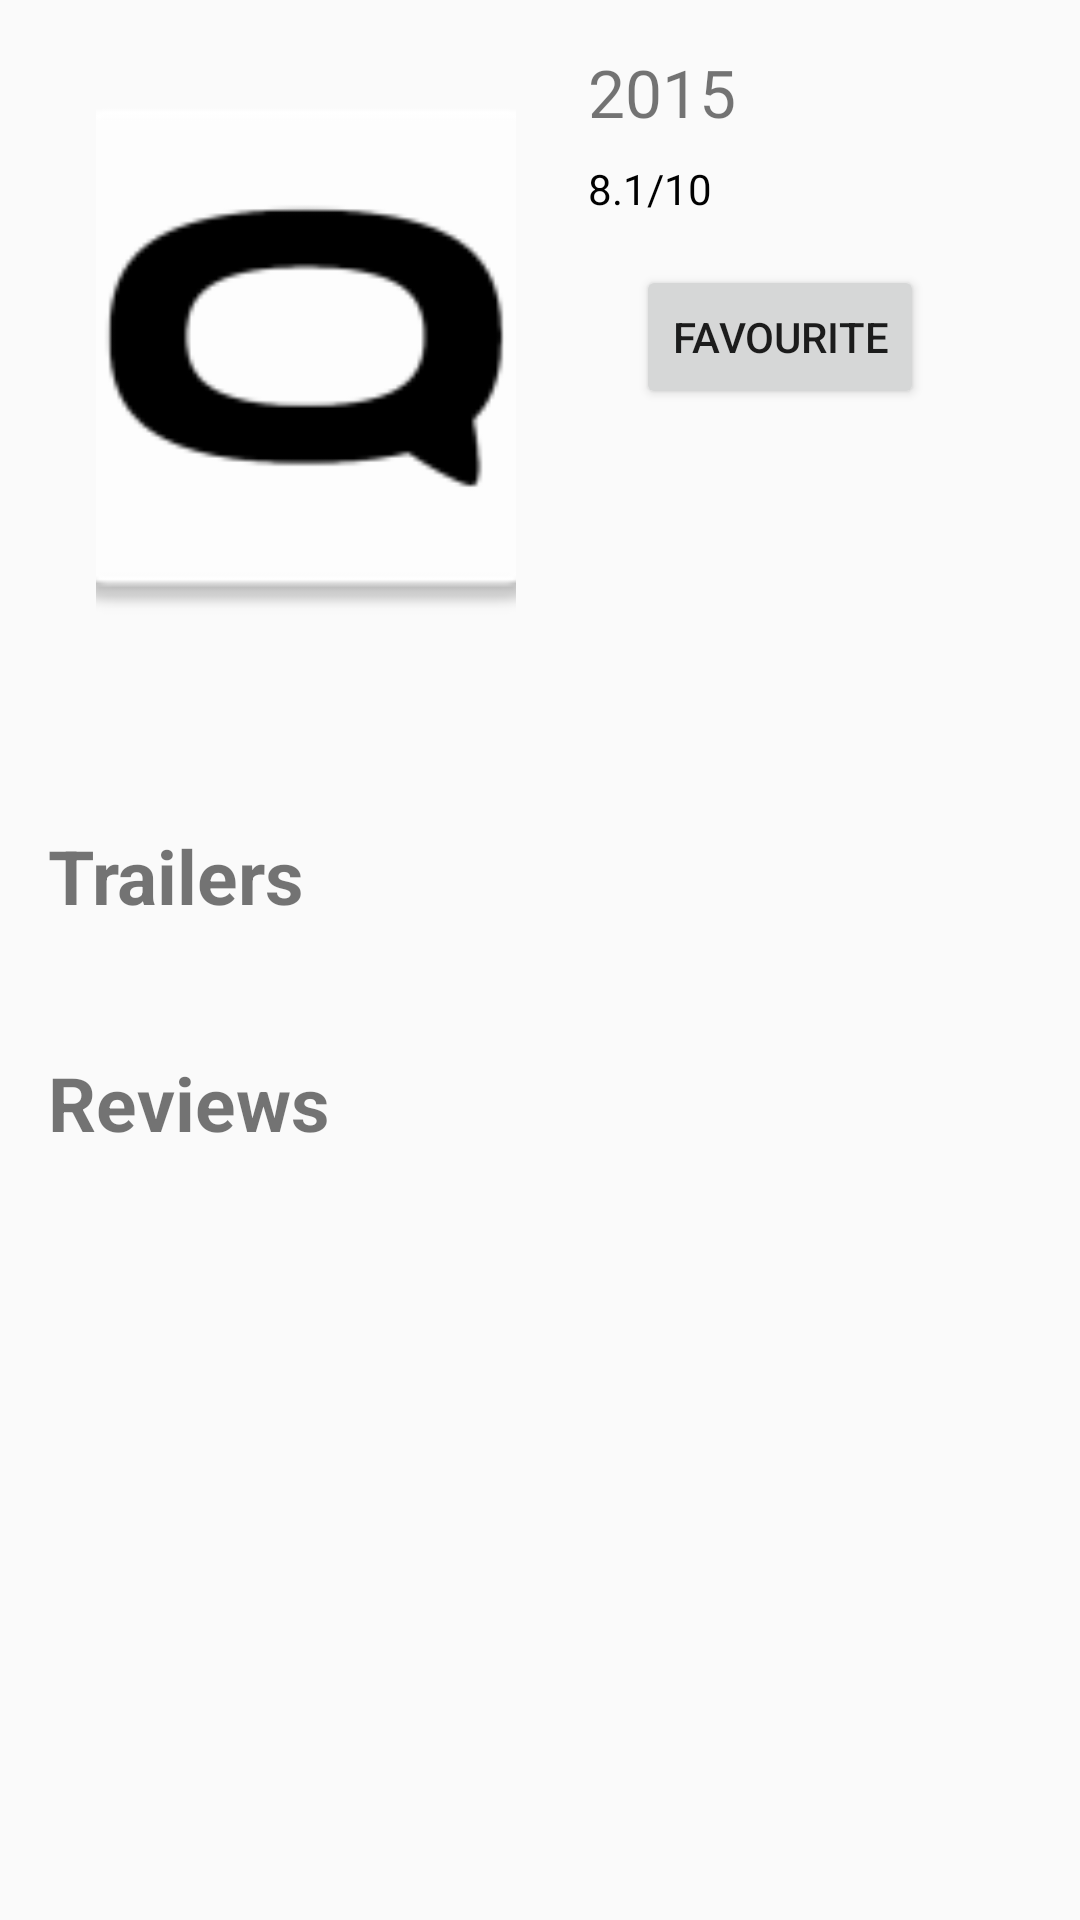

Layout XML and referenced resources for this Android screen:
<!-- AndroidManifest.xml: activity theme AppTheme.NoActionBar -->
<!-- res/layout/fragment_detail.xml -->
<ScrollView xmlns:android="http://schemas.android.com/apk/res/android"
    xmlns:tools="http://schemas.android.com/tools"
    android:layout_width="match_parent"
    android:layout_height="match_parent"
    tools:context=".detail.DetailActivityFragment">


    <LinearLayout
        android:layout_width="match_parent"
        android:layout_height="wrap_content"
        android:orientation="vertical">


        
        
        
        
        
        
        
        
        
        
        
        


        <LinearLayout
            android:layout_width="match_parent"
            android:layout_height="wrap_content"
            android:layout_marginLeft="@dimen/activity_horizontal_margin"
            android:layout_marginRight="@dimen/activity_horizontal_margin"
            android:orientation="vertical">


            <LinearLayout
                android:layout_width="match_parent"
                android:layout_height="wrap_content"
                android:layout_marginLeft="@dimen/activity_horizontal_margin"
                android:layout_marginRight="@dimen/activity_horizontal_margin"
                android:layout_marginTop="@dimen/padding_normal"
                android:orientation="horizontal">


                <ImageView
                    android:id="@+id/thumb"
                    android:layout_width="@dimen/detail_image_width"
                    android:layout_height="@dimen/detail_image_height"
                    android:scaleType="centerCrop"
                    android:src="@mipmap/place_hodler" />


                <LinearLayout
                    android:layout_width="match_parent"
                    android:layout_height="wrap_content"
                    android:layout_marginLeft="@dimen/content_padding"
                    android:orientation="vertical">


                    <TextView
                        android:id="@+id/release_date"
                        android:layout_width="wrap_content"
                        android:layout_height="wrap_content"
                        android:text="2015"
                        android:textSize="22sp" />


                    <TextView
                        android:id="@+id/rating"
                        android:layout_width="wrap_content"
                        android:layout_height="wrap_content"
                        android:layout_marginTop="@dimen/padding_small"
                        android:text="8.1/10"
                        android:textColor="@android:color/black" />

                    <Button
                        android:id="@+id/fav"
                        android:layout_width="wrap_content"
                        android:layout_height="wrap_content"
                        android:layout_margin="@dimen/fab_margin"
                        android:text="Favourite" />
                </LinearLayout>
            </LinearLayout>


            <TextView
                android:id="@+id/overview"
                android:layout_width="match_parent"
                android:layout_height="wrap_content"
                android:layout_marginBottom="@dimen/padding_small"
                android:layout_marginTop="@dimen/activity_vertical_margin"
                android:ellipsize="end"
                android:maxLines="5"
                android:textSize="14sp" />
        </LinearLayout>

        <LinearLayout
            android:id="@+id/layoutTrailers"
            android:layout_width="match_parent"
            android:layout_height="wrap_content"
            android:orientation="vertical"
            android:padding="@dimen/text_margin">

            <TextView
                android:layout_width="match_parent"
                android:layout_height="wrap_content"
                android:layout_marginBottom="10dp"
                android:text="Trailers"
                android:textSize="25sp"
                android:textStyle="bold" />
        </LinearLayout>

        <LinearLayout
            android:id="@+id/layoutReviews"
            android:layout_width="match_parent"
            android:layout_height="wrap_content"
            android:orientation="vertical"
            android:padding="@dimen/text_margin">

            <TextView
                android:layout_width="match_parent"
                android:layout_height="wrap_content"
                android:layout_marginBottom="10dp"
                android:text="Reviews"
                android:textSize="25sp"
                android:textStyle="bold" />
        </LinearLayout>

    </LinearLayout>
</ScrollView>
<!-- resources referenced by this layout -->
<resources>
  <color name="title_back_color">#009688</color>
  <dimen name="activity_horizontal_margin">16dp</dimen>
  <dimen name="activity_vertical_margin">16dp</dimen>
  <dimen name="content_padding">24dp</dimen>
  <dimen name="detail_image_height">200dp</dimen>
  <dimen name="detail_image_width">140dp</dimen>
  <dimen name="fab_margin">16dp</dimen>
  <dimen name="padding_normal">16dp</dimen>
  <dimen name="padding_small">8dp</dimen>
  <dimen name="text_margin">16dp</dimen>
  <!-- mipmap place_hodler: png bitmap (mipmap-hdpi, 1618 bytes) -->
  <string name="app_name">Popular Movies</string>
  <style name="AppTheme.NoActionBar">
          <item name="windowActionBar">false</item>
          <item name="windowNoTitle">true</item>
      </style>
</resources>
